Image classification data set "pre-processed" (AnsariRaheenBano/Fabric-Defect-Detection-Using-deep-learning on GitHub). Class labels (4): holes, lines, no defect, stains.

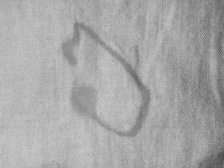
Label: stains

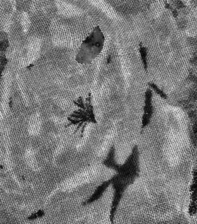
Label: holes

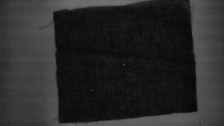
Label: holes

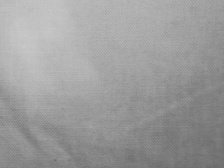
Label: no defect

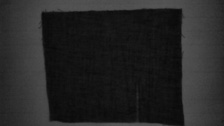
Label: lines

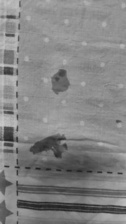
Label: stains
